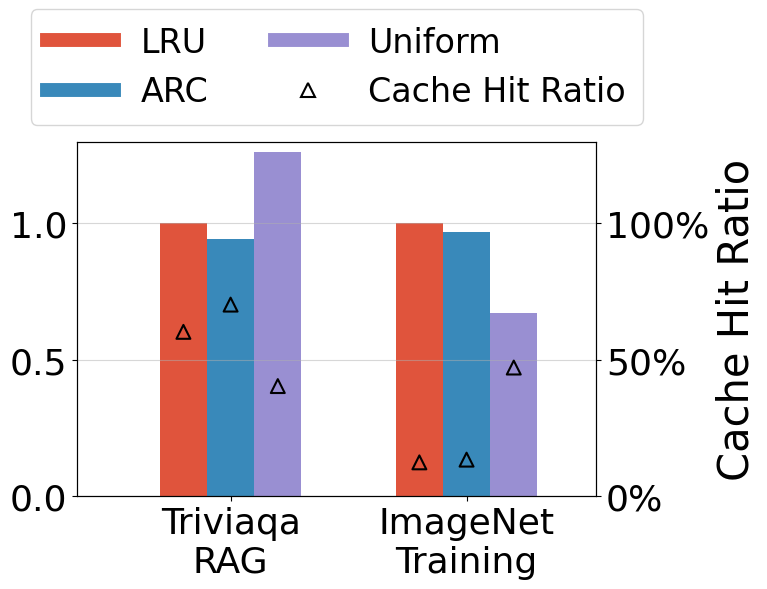

The script that saved this image:
import matplotlib.pyplot as plt
from matplotlib.lines import Line2D
import numpy as np
import matplotlib.ticker as mtick

# 数据
rag_times = [595, 560, 750]  # LRU，ARC，Uniform
train_times = [300, 290, 201]  # LRU， ARC，Uniform

# 归一化时间
rag_times_normalized = [t / rag_times[0] for t in rag_times]
train_times_normalized = [t / train_times[0] for t in train_times]

# 缓存命中率数据
rag_cache_hit = [0.602, 0.702, 0.403]  # LRU，ARC，Uniform
train_cache_hit = [0.123, 0.133, 0.471]  # LRU，ARC，Uniform

# 参数设置
bar_width = 0.2  # 柱子宽度
x_rag = np.array([0.25, 0.45, 0.65])  # 大文件柱子位置
x_train = np.array([1.25, 1.45, 1.65])  # 小文件柱子位置（分组之间有间隔）

# plt.style.use("ggplot")

colors = ['#e0543c', '#3989ba', '#998fd2']
plt.rcParams['axes.grid'] = False  # 禁用默认网格
plt.rcParams['font.family'] = 'Arial Unicode MS'

# 开始绘图
fig, ax1 = plt.subplots(figsize=(8, 6))

# 左侧Y轴：绘制柱状图
ax1.bar(x_rag[0], rag_times_normalized[0], width=bar_width, color=colors[0], label='LRU')
ax1.bar(x_rag[1], rag_times_normalized[1], width=bar_width, color=colors[1], label='ARC')
ax1.bar(x_rag[2], rag_times_normalized[2], width=bar_width, color=colors[2], label='Uniform')

ax1.bar(x_train[0], train_times_normalized[0], width=bar_width, color=colors[0])  # Block Prefetch重复颜色
ax1.bar(x_train[1], train_times_normalized[1], width=bar_width, color=colors[1])
ax1.bar(x_train[2], train_times_normalized[2], width=bar_width, color=colors[2])

# 设置左侧Y轴标签
# ax1.set_ylabel('Normalized JCT', color='black', fontsize=24)
ax1.set_xticks([0.45, 1.45])
ax1.set_xticklabels(['Triviaqa\nRAG', 'ImageNet\nTraining'])
ax1.set_xlim(-0.2, 2.0)
ax1.set_ylim(0, 1.3)

# 右侧Y轴：缓存命中率
ax2 = ax1.twinx()
ax2.set_ylabel('Cache Hit Ratio', color='black', fontsize=30)
ax2.set_ylim(0, 1.3)  # 缓存命中率范围0-1.2

desired_ticks = np.linspace(0, 1, 3)  # 刻度为 [0, 0.2, 0.4, 0.6, 0.8, 1]
ax2.set_yticks(desired_ticks)
ax2.set_yticklabels([f"{tick:.1f}" for tick in desired_ticks])  # 显示标签
ax2.yaxis.set_major_formatter(mtick.PercentFormatter(xmax=1.0))

# 修改所有刻度线的层级，并设置字体大小
ax1.tick_params(axis='both', which='both', direction='out', labelsize=26)
ax2.tick_params(axis='both', which='both', direction='out', labelsize=26)

ax1.yaxis.grid(True, zorder=0, linestyle='-', alpha=0.5)  # 只在 y 轴启用网格线
ax1.xaxis.grid(False)  # 禁用 x 轴网格线

# 绘制三角形标记缓存命中率
x_positions = list(x_rag) + list(x_train)  # 所有柱子的位置
cache_hit_ratios = rag_cache_hit + train_cache_hit  # 缓存命中率

for x, cache in zip(x_positions, cache_hit_ratios):
    ax2.scatter(x, cache, color='black', marker='^', facecolors='none', edgecolors='black', linewidths=1.5, s=100, clip_on=False, zorder=20)  # 在柱子顶部绘制三角形

# 标题和图例
# fig.legend(loc='upper center', bbox_to_anchor=(0.5, 1.05), ncol=3)

# 添加图例
custom_legend = [
    Line2D([0], [0], color=colors[0], lw=10, label='LRU'),
    Line2D([0], [0], color=colors[1], lw=10, label='ARC'),
    Line2D([0], [0], color=colors[2], lw=10, label='Uniform'),
    Line2D([0], [0], color='black', marker='^', markersize=10, label='Cache Hit Ratio', markerfacecolor='none', markeredgecolor='black', markeredgewidth=1.5, linestyle='None')
]

ax1.legend(
    handles=custom_legend,
    loc='lower center',  # 图例放置在底部居中
    bbox_to_anchor=(0.5, 1),  # 图例放在图表顶部，横向居中
    ncol=2,  # 图例分为 2 列
    frameon=True,  # 显示边框
    borderpad=0.5,  # 边框内边距
    columnspacing=2,  # 列间距
    handletextpad=0.8,  # 图例标记与文字的间距
    fontsize=24  # 图例字体大小
)
# 调整布局
plt.tight_layout()
plt.savefig('eviction_pro.pdf', facecolor='white', bbox_inches='tight')
plt.show()